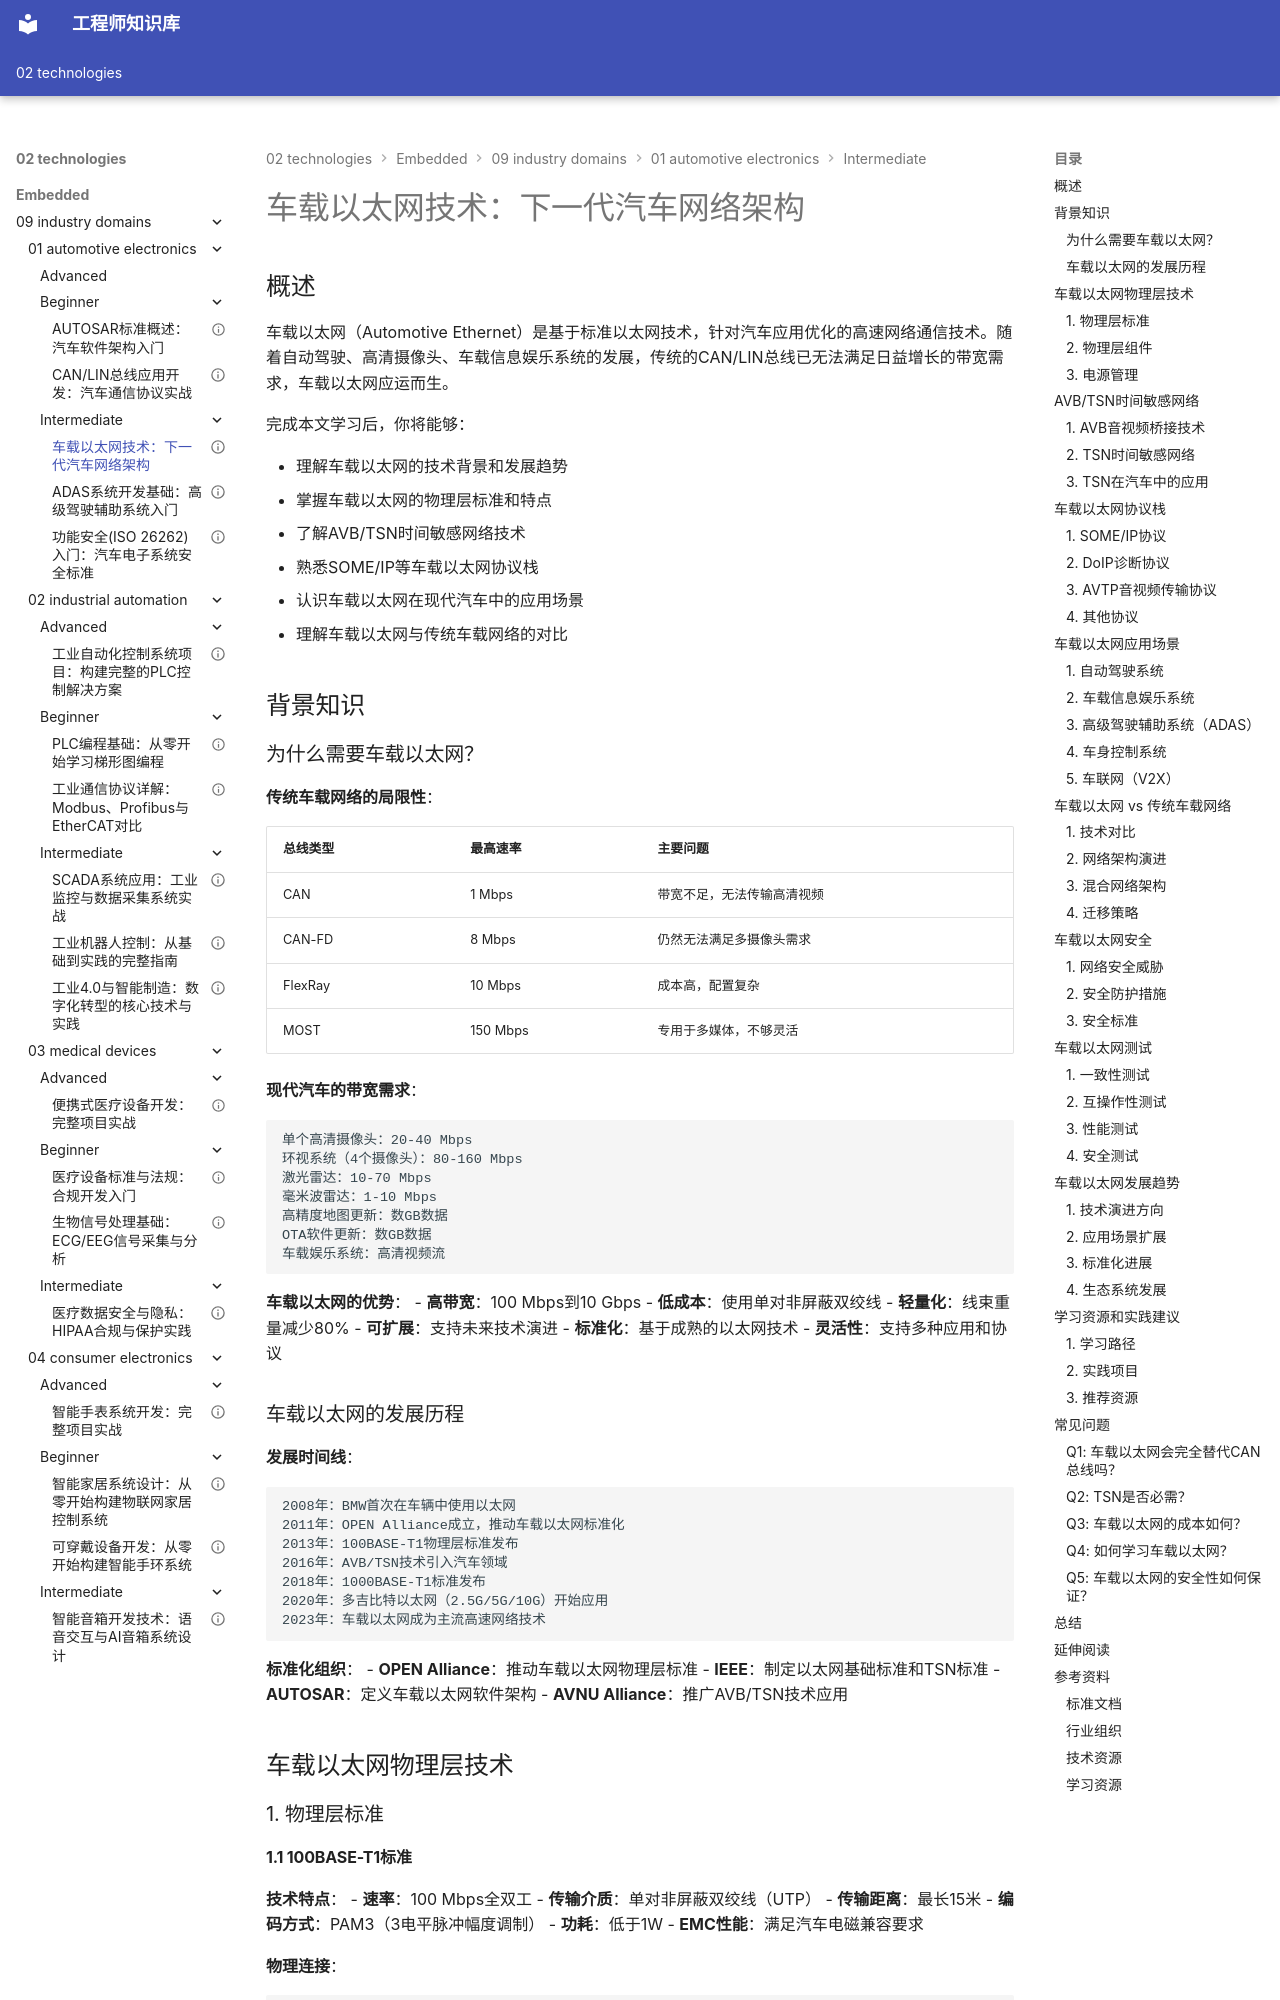

repository: Vuiora/knowledge-os · page: 02-technologies/embedded/09-industry-domains/01-automotive-electronics/intermediate/01-automotive-ethernet/index.html · generator: mkdocs

---
title: "车载以太网技术：下一代汽车网络架构"
description: "深入了解车载以太网技术的标准、架构和应用，包括AVB/TSN时间敏感网络、SOME/IP协议栈、物理层技术和实际应用场景，掌握现代汽车高速网络通信技术"
slug: "automotive-ethernet-technology"

# 分类信息
domain: "行业领域"
module: "汽车电子"
content_type: "article"
skill_level: "intermediate"

# 标签和关联
tags:
  - 车载以太网
  - AVB
  - TSN
  - SOME/IP
  - 汽车网络
  - 以太网协议
prerequisites:
  - "01-autosar-overview.md"
  - "02-can-lin-automotive.md"
related_contents:
  - "02-adas-basics.md"
  - "01-automotive-infotainment.md"

# 学习信息
estimated_time: 60
difficulty_score: 3

# 作者和版本
author: "嵌入式知识平台"
author_id: "embedded-platform"
created_at: "2024-01-15"
updated_at: "2024-01-15"
version: "1.0"

# 语言和本地化
language: "zh-CN"
translations: []

# 状态和可见性
status: "published"
is_featured: true
is_premium: false

# SEO和元数据
keywords:
  - 车载以太网
  - Automotive Ethernet
  - AVB音视频桥接
  - TSN时间敏感网络
  - SOME/IP
  - 100BASE-T1
  - 汽车通信协议
cover_image: ""
---

# 车载以太网技术：下一代汽车网络架构

## 概述

车载以太网（Automotive Ethernet）是基于标准以太网技术，针对汽车应用优化的高速网络通信技术。随着自动驾驶、高清摄像头、车载信息娱乐系统的发展，传统的CAN/LIN总线已无法满足日益增长的带宽需求，车载以太网应运而生。

完成本文学习后，你将能够：

- 理解车载以太网的技术背景和发展趋势
- 掌握车载以太网的物理层标准和特点
- 了解AVB/TSN时间敏感网络技术
- 熟悉SOME/IP等车载以太网协议栈
- 认识车载以太网在现代汽车中的应用场景
- 理解车载以太网与传统车载网络的对比

## 背景知识

### 为什么需要车载以太网？

**传统车载网络的局限性**：

| 总线类型 | 最高速率 | 主要问题 |
|---------|---------|---------|
| CAN | 1 Mbps | 带宽不足，无法传输高清视频 |
| CAN-FD | 8 Mbps | 仍然无法满足多摄像头需求 |
| FlexRay | 10 Mbps | 成本高，配置复杂 |
| MOST | 150 Mbps | 专用于多媒体，不够灵活 |

**现代汽车的带宽需求**：

```
单个高清摄像头：20-40 Mbps
环视系统（4个摄像头）：80-160 Mbps
激光雷达：10-70 Mbps
毫米波雷达：1-10 Mbps
高精度地图更新：数GB数据
OTA软件更新：数GB数据
车载娱乐系统：高清视频流
```

**车载以太网的优势**：
- **高带宽**：100 Mbps到10 Gbps
- **低成本**：使用单对非屏蔽双绞线
- **轻量化**：线束重量减少80%
- **可扩展**：支持未来技术演进
- **标准化**：基于成熟的以太网技术
- **灵活性**：支持多种应用和协议
